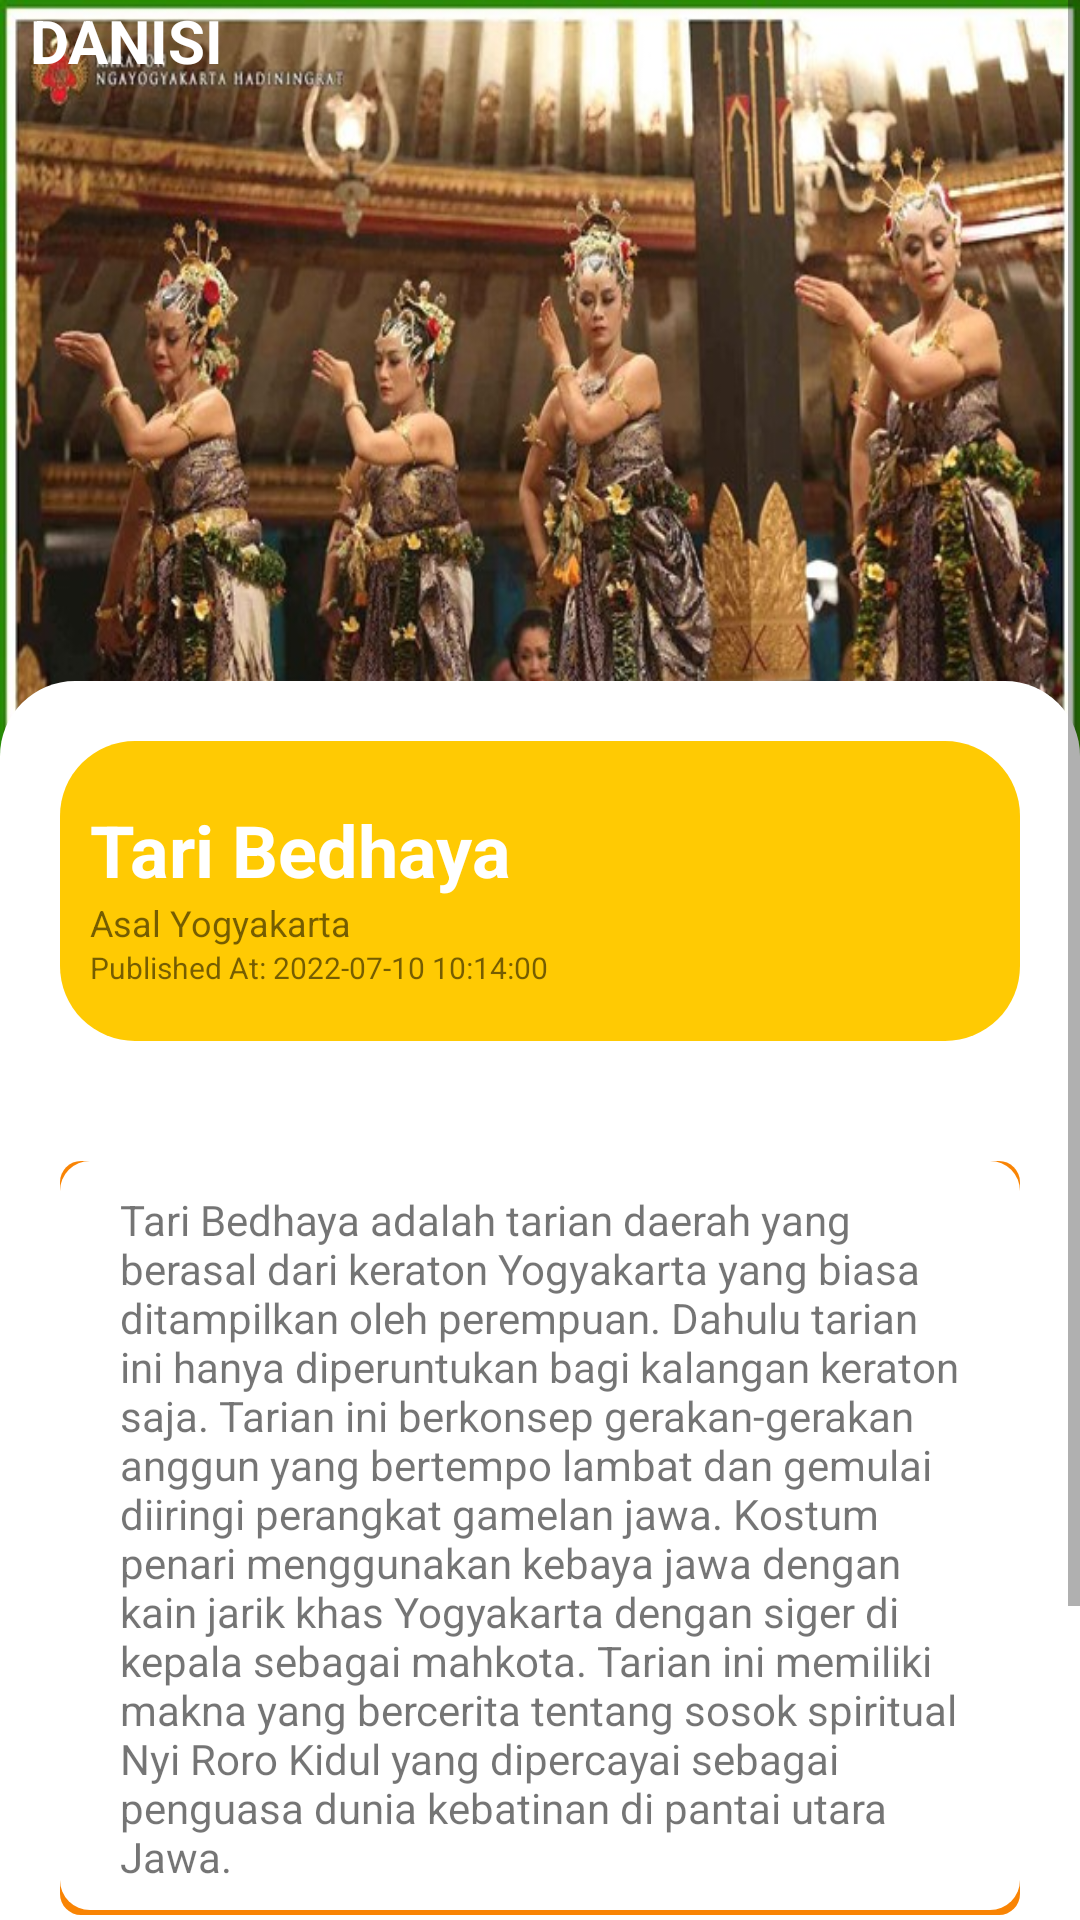

Reconstruct the res/layout file that produces this screen, plus the resources it refers to.
<!-- AndroidManifest.xml: application theme Theme.MyApplication -->
<!-- res/layout/detailtari3_activity.xml -->
<?xml version="1.0" encoding="utf-8"?>
<RelativeLayout xmlns:android="http://schemas.android.com/apk/res/android"
    xmlns:app="http://schemas.android.com/apk/res-auto"
    android:layout_width="match_parent"
    android:layout_height="match_parent"
    xmlns:tools="http://schemas.android.com/tools"
    android:orientation="vertical"
    tools:context="com.example.dasini.Mainmenu_activity">


    <LinearLayout
        android:id="@+id/headbg"
        android:layout_width="wrap_content"
        android:layout_height="300dp"
        android:background="@drawable/tari_3"
        android:orientation="horizontal" >

    </LinearLayout>

    <ScrollView
        android:layout_width="match_parent"
        android:layout_height="match_parent">

        <LinearLayout
            android:layout_width="match_parent"
            android:layout_height="match_parent"
            android:orientation="vertical">

            <LinearLayout
                android:layout_width="match_parent"
                android:layout_height="match_parent"
                android:orientation="vertical">

                <LinearLayout
                    android:layout_width="match_parent"
                    android:layout_height="match_parent"
                    android:clickable="true"
                    android:onClick="home"
                    android:orientation="horizontal">

                    <TextView
                        android:id="@+id/textView19"
                        android:layout_width="wrap_content"
                        android:layout_height="wrap_content"
                        android:layout_marginStart="10dp"
                        android:layout_weight="1"
                        android:text="DANISI"
                        android:textColor="@color/white"
                        android:textSize="20sp"
                        android:textStyle="bold"
                        android:typeface="sans" />

                </LinearLayout>

                <LinearLayout
                    android:layout_width="match_parent"
                    android:layout_height="200dp"
                    android:orientation="vertical" />

            </LinearLayout>

            <LinearLayout
                android:layout_width="match_parent"
                android:layout_height="wrap_content"
                android:background="@drawable/devbackgroundlight"
                android:orientation="vertical">

                <LinearLayout
                    android:layout_width="match_parent"
                    android:layout_height="match_parent"
                    android:orientation="vertical">


                </LinearLayout>

                <LinearLayout
                    android:layout_width="match_parent"
                    android:layout_height="100dp"
                    android:layout_margin="20dp"
                    android:background="@drawable/devbackgroundyellow"
                    android:clickable="true"
                    android:onClick="info"
                    android:orientation="vertical">


                    <TextView
                        android:id="@+id/textView17"
                        android:layout_width="match_parent"
                        android:layout_height="wrap_content"
                        android:layout_marginStart="10dp"
                        android:layout_marginTop="20dp"
                        android:text="@string/title_tari3"
                        android:textColor="@color/white"
                        android:textSize="24sp"
                        android:textStyle="bold" />

                    <TextView
                        android:id="@+id/textView18"
                        android:layout_width="match_parent"
                        android:layout_height="wrap_content"
                        android:layout_marginStart="10dp"
                        android:text="@string/asal_tari3"
                        android:textSize="12sp" />

                    <TextView
                        android:id="@+id/published"
                        android:layout_width="match_parent"
                        android:layout_height="wrap_content"
                        android:layout_marginStart="10dp"
                        android:layout_marginBottom="10dp"
                        android:text="Published At: 2022-07-10 10:14:00"
                        android:textSize="10sp" />
                </LinearLayout>

                <LinearLayout
                    android:layout_width="match_parent"
                    android:layout_height="match_parent"
                    android:layout_margin="20dp"
                    android:background="@drawable/listbackground"
                    android:clickable="true"
                    android:onClick="tari3"
                    android:orientation="vertical">

                    <LinearLayout
                        android:layout_width="match_parent"
                        android:layout_height="match_parent"
                        android:layout_marginStart="10dp"
                        android:layout_marginEnd="10dp"
                        android:orientation="horizontal">

                        <TextView
                            android:layout_width="match_parent"

                            android:layout_height="wrap_content"
                            android:layout_margin="10dp"
                            android:text="@string/desc_tari3" />


                    </LinearLayout>

                </LinearLayout>

                <LinearLayout
                    android:layout_width="match_parent"
                    android:layout_height="match_parent"
                    android:orientation="vertical">

                    <TextView
                        android:id="@+id/textView"
                        android:layout_width="match_parent"
                        android:layout_height="wrap_content"
                        android:layout_marginStart="20dp"
                        android:text="Menu lainnya"
                        android:textStyle="bold" />

                    <LinearLayout
                        android:gravity="center_vertical"
                        android:layout_width="200dp"
                        android:layout_height="48dp"
                        android:layout_gravity="center_horizontal"
                        android:layout_marginTop="20dp"
                        android:layout_marginBottom="20dp"
                        android:background="@drawable/devbackgroundyellow"
                        android:clickable="true"
                        android:onClick="tontontari3"
                        android:orientation="vertical"
                        tools:ignore="OnClick">

                        <TextView
                            android:id="@+id/textView3"
                            android:layout_width="match_parent"
                            android:layout_height="wrap_content"
                            android:text="Tonton Video"
                            android:textAlignment="center"
                            android:textColor="@color/white"
                            android:textStyle="bold" />
                    </LinearLayout>
                </LinearLayout>


            </LinearLayout>


        </LinearLayout>
    </ScrollView>

</RelativeLayout>
<!-- resources referenced by this layout -->
<resources>
  <color name="white">#FFFFFFFF</color>
  <!-- drawable devbackgroundlight (drawable) -->
  <?xml version="1.0" encoding="utf-8"?>
  <shape xmlns:android="http://schemas.android.com/apk/res/android"
      android:shape="rectangle">
      <size
          />
      <corners android:radius="25dp"/>
      <solid android:color="@color/white"/>
  
  </shape>
  <!-- drawable devbackgroundyellow (drawable) -->
  <?xml version="1.0" encoding="utf-8"?>
  <shape xmlns:android="http://schemas.android.com/apk/res/android"
      android:shape="rectangle">
      <size
          />
      <corners android:radius="25dp"/>
      <solid android:color="@color/colorPrimary"/>
  
  </shape>
  <!-- drawable listbackground (drawable) -->
  <?xml version="1.0" encoding="utf-8"?>
  <layer-list xmlns:android="http://schemas.android.com/apk/res/android">
  
      
      <item>
          <shape  android:shape="rectangle">
  
              <solid android:color="@color/colorPrimaryLight" />
              <corners android:radius="7dp" />
  
          </shape>
      </item>
  
      
      <item android:bottom="5px">
  
          <shape  android:shape="rectangle">
  
              <solid android:color="#FFFFFF" />
              <corners android:radius="10dp" />
  
  
          </shape>
  
      </item>
  
  
  </layer-list>
  <!-- drawable tari_3: jpg bitmap (drawable, 94758 bytes) -->
  <string name="asal_tari3">Asal Yogyakarta</string>
  <string name="desc_tari3">Tari Bedhaya adalah tarian daerah yang berasal dari keraton Yogyakarta yang biasa ditampilkan oleh perempuan. Dahulu tarian ini hanya diperuntukan bagi kalangan keraton saja. Tarian ini berkonsep gerakan-gerakan anggun yang bertempo lambat dan gemulai diiringi perangkat gamelan jawa.
  
  Kostum penari menggunakan kebaya jawa dengan kain jarik khas Yogyakarta dengan siger di kepala sebagai mahkota. Tarian ini memiliki makna yang bercerita tentang sosok spiritual Nyi Roro Kidul yang dipercayai sebagai penguasa dunia kebatinan di pantai utara Jawa.</string>
  <string name="title_tari3">Tari Bedhaya</string>
  <style name="Theme.MyApplication" parent="Theme.MaterialComponents.DayNight.NoActionBar">
          
          <item name="colorPrimary">@color/colorPrimary</item>
          <item name="colorPrimaryVariant">@color/colorPrimaryDark</item>
          <item name="colorOnPrimary">@color/white</item>
          
          <item name="colorSecondary">@color/colorTextPrimary</item>
          <item name="colorSecondaryVariant">@color/colorTextSecondary</item>
          <item name="colorOnSecondary">@color/black</item>
          
          <item name="android:statusBarColor" tools:targetApi="l">?attr/colorPrimary</item>
          
      </style>
  <color name="colorPrimary">#FFCA03</color>
  <color name="colorPrimaryLight">#F98404</color>
  <color name="colorPrimaryDark">#FC5404</color>
  <color name="colorTextPrimary">#212121</color>
  <color name="colorTextSecondary">#757575</color>
  <color name="black">#FF000000</color>
</resources>
